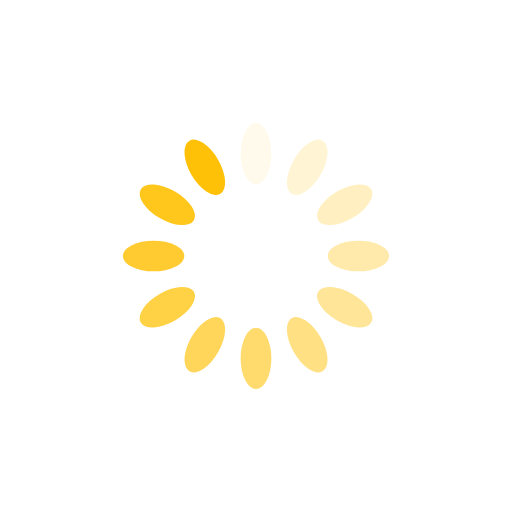
t = 0.00 s
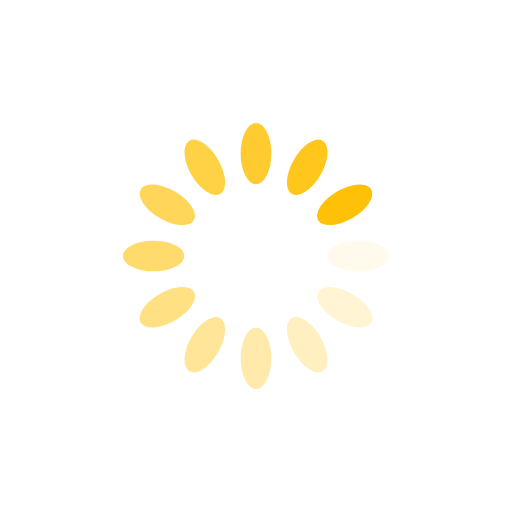
t = 0.25 s
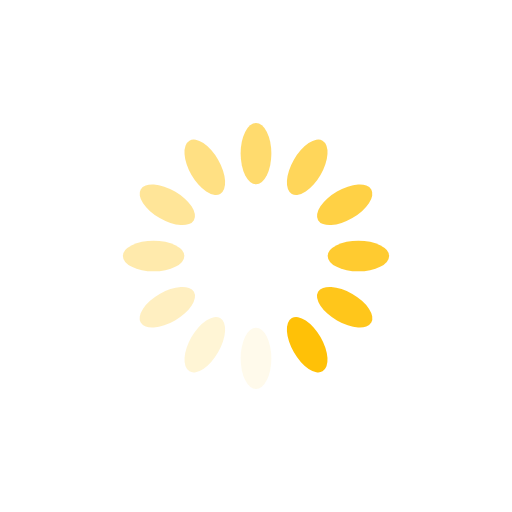
t = 0.50 s
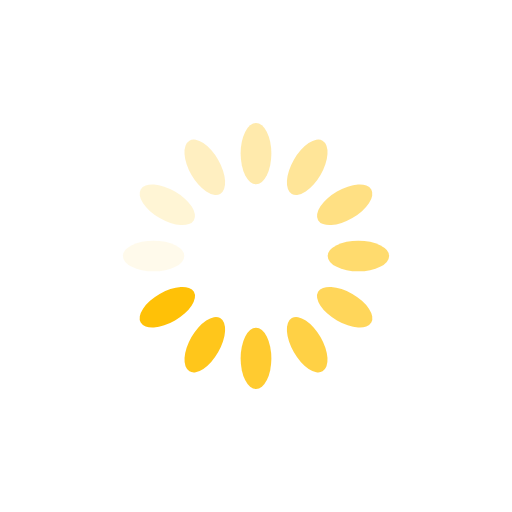
t = 0.75 s

The animated SVG that drew these frames (rendered in a browser with its animation timeline set to each time). Animation: 12 SMIL elements (animate=12); one cycle of 1.00 s, repeats indefinitely.

<?xml version="1.0" encoding="utf-8"?>
<svg xmlns="http://www.w3.org/2000/svg" xmlns:xlink="http://www.w3.org/1999/xlink" style="margin: auto; background: rgba(0, 0, 0, 0) none repeat scroll 0% 0%; display: block; shape-rendering: auto;" width="200px" height="200px" viewBox="0 0 100 100" preserveAspectRatio="xMidYMid">
<g transform="rotate(0 50 50)">
  <rect x="47" y="24" rx="3" ry="6" width="6" height="12" fill="#ffc107">
    <animate attributeName="opacity" values="1;0" keyTimes="0;1" dur="1s" begin="-0.9166666666666666s" repeatCount="indefinite"></animate>
  </rect>
</g><g transform="rotate(30 50 50)">
  <rect x="47" y="24" rx="3" ry="6" width="6" height="12" fill="#ffc107">
    <animate attributeName="opacity" values="1;0" keyTimes="0;1" dur="1s" begin="-0.8333333333333334s" repeatCount="indefinite"></animate>
  </rect>
</g><g transform="rotate(60 50 50)">
  <rect x="47" y="24" rx="3" ry="6" width="6" height="12" fill="#ffc107">
    <animate attributeName="opacity" values="1;0" keyTimes="0;1" dur="1s" begin="-0.75s" repeatCount="indefinite"></animate>
  </rect>
</g><g transform="rotate(90 50 50)">
  <rect x="47" y="24" rx="3" ry="6" width="6" height="12" fill="#ffc107">
    <animate attributeName="opacity" values="1;0" keyTimes="0;1" dur="1s" begin="-0.6666666666666666s" repeatCount="indefinite"></animate>
  </rect>
</g><g transform="rotate(120 50 50)">
  <rect x="47" y="24" rx="3" ry="6" width="6" height="12" fill="#ffc107">
    <animate attributeName="opacity" values="1;0" keyTimes="0;1" dur="1s" begin="-0.5833333333333334s" repeatCount="indefinite"></animate>
  </rect>
</g><g transform="rotate(150 50 50)">
  <rect x="47" y="24" rx="3" ry="6" width="6" height="12" fill="#ffc107">
    <animate attributeName="opacity" values="1;0" keyTimes="0;1" dur="1s" begin="-0.5s" repeatCount="indefinite"></animate>
  </rect>
</g><g transform="rotate(180 50 50)">
  <rect x="47" y="24" rx="3" ry="6" width="6" height="12" fill="#ffc107">
    <animate attributeName="opacity" values="1;0" keyTimes="0;1" dur="1s" begin="-0.4166666666666667s" repeatCount="indefinite"></animate>
  </rect>
</g><g transform="rotate(210 50 50)">
  <rect x="47" y="24" rx="3" ry="6" width="6" height="12" fill="#ffc107">
    <animate attributeName="opacity" values="1;0" keyTimes="0;1" dur="1s" begin="-0.3333333333333333s" repeatCount="indefinite"></animate>
  </rect>
</g><g transform="rotate(240 50 50)">
  <rect x="47" y="24" rx="3" ry="6" width="6" height="12" fill="#ffc107">
    <animate attributeName="opacity" values="1;0" keyTimes="0;1" dur="1s" begin="-0.25s" repeatCount="indefinite"></animate>
  </rect>
</g><g transform="rotate(270 50 50)">
  <rect x="47" y="24" rx="3" ry="6" width="6" height="12" fill="#ffc107">
    <animate attributeName="opacity" values="1;0" keyTimes="0;1" dur="1s" begin="-0.16666666666666666s" repeatCount="indefinite"></animate>
  </rect>
</g><g transform="rotate(300 50 50)">
  <rect x="47" y="24" rx="3" ry="6" width="6" height="12" fill="#ffc107">
    <animate attributeName="opacity" values="1;0" keyTimes="0;1" dur="1s" begin="-0.08333333333333333s" repeatCount="indefinite"></animate>
  </rect>
</g><g transform="rotate(330 50 50)">
  <rect x="47" y="24" rx="3" ry="6" width="6" height="12" fill="#ffc107">
    <animate attributeName="opacity" values="1;0" keyTimes="0;1" dur="1s" begin="0s" repeatCount="indefinite"></animate>
  </rect>
</g>
<!-- [ldio] generated by https://loading.io/ --></svg>